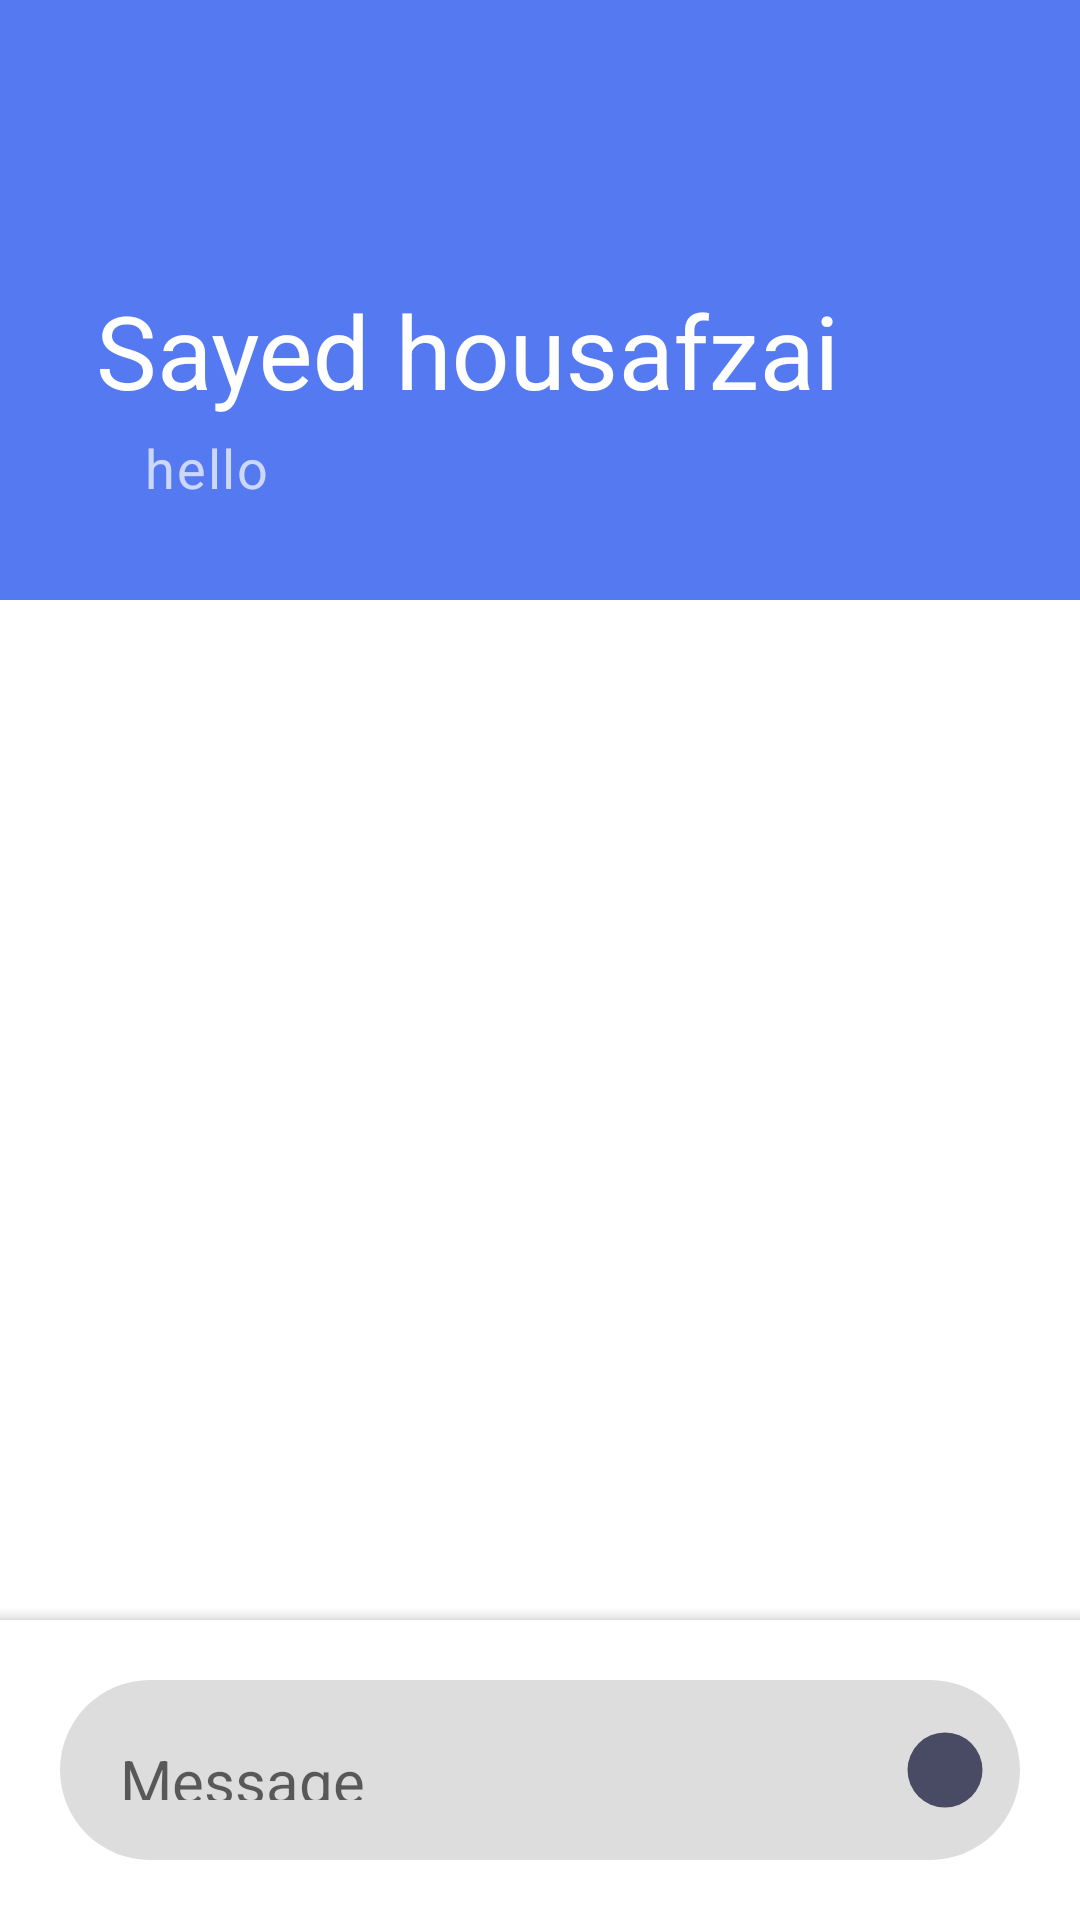

The Android layout XML behind this screen, and the referenced resources:
<!-- AndroidManifest.xml: application theme Theme.Messenger -->
<!-- res/layout/activity_chat.xml -->
<?xml version="1.0" encoding="utf-8"?>
<androidx.coordinatorlayout.widget.CoordinatorLayout xmlns:android="http://schemas.android.com/apk/res/android"
    xmlns:app="http://schemas.android.com/apk/res-auto"
    android:layout_width="match_parent"
    android:layout_height="match_parent">

    <com.google.android.material.appbar.AppBarLayout
        android:id="@+id/appbar"
        android:layout_width="match_parent"
        android:layout_height="200dp"
        android:fitsSystemWindows="true"
        android:theme="@style/ThemeOverlay.AppCompat.Dark.ActionBar">

        <com.google.android.material.appbar.CollapsingToolbarLayout
            android:id="@+id/collapsing_toolbar"
            android:layout_width="match_parent"
            android:layout_height="match_parent"
            app:contentScrim="?attr/colorPrimary"
            app:expandedTitleMarginBottom="70dp"
            app:layout_scrollFlags="scroll|exitUntilCollapsed">

            <TextView
                android:textSize="18sp"
                android:id="@+id/collapsing_subtitle"
                android:layout_width="match_parent"
                android:layout_height="wrap_content"
                android:textAppearance="?attr/textAppearanceCaption"
                android:layout_marginBottom="32dp"
                android:layout_marginEnd="64dp"
                android:layout_marginStart="48dp"
                app:layout_collapseMode="pin"
                android:layout_gravity="bottom"
                android:text="hello"/>

            <ImageView
                android:layout_marginEnd="10dp"
                android:id="@+id/collapsing_profile_image"
                android:layout_width="@dimen/chat_profile_size"
                android:layout_height="@dimen/chat_profile_size"
                app:layout_collapseMode="parallax"
                android:layout_gravity="end|center_vertical"
                android:src="@drawable/avatar_image_placeholder"/>

            <com.google.android.material.appbar.MaterialToolbar
                android:id="@+id/anim_toolbar"
                android:layout_width="match_parent"
                android:layout_height="?attr/actionBarSize"
                app:layout_collapseMode="pin"
                app:navigationIcon="@drawable/ic_baseline_arrow_back_ios_24"
                app:title="Sayed housafzai" />
        </com.google.android.material.appbar.CollapsingToolbarLayout>
    </com.google.android.material.appbar.AppBarLayout>




    <androidx.recyclerview.widget.RecyclerView
        android:layout_width="match_parent"
        android:layout_height="match_parent"
        android:layout_weight="1"
        android:id="@+id/messages_rv"
        app:layout_behavior="@string/appbar_scrolling_view_behavior"
        app:layoutManager="androidx.recyclerview.widget.LinearLayoutManager"
        android:paddingBottom="@dimen/chat_bottom_bar_height"
        android:clipToPadding="true"
        />

    <com.google.android.material.bottomappbar.BottomAppBar
        android:layout_width="match_parent"
        android:layout_height="@dimen/chat_bottom_bar_height"
        android:layout_gravity="bottom"
        >

        <LinearLayout
            android:layout_width="match_parent"
            android:layout_height="wrap_content"
            android:background="@drawable/round_corners_gray"
            android:orientation="horizontal"
            android:layout_margin="20dp"
            android:gravity="center">


            <EditText
                android:id="@+id/messageET"
                android:layout_width="0dp"
                android:layout_height="wrap_content"
                android:layout_weight="1"
                android:background="@null"
                android:hint="@string/message"
                android:padding="10dp"
                android:textSize="20sp"
                android:inputType="text" />

            <ImageView
                android:id="@+id/send_btn"
                android:layout_width="30dp"
                android:layout_height="30dp"
                android:src="@drawable/ic_circle"
                android:contentDescription="@string/send_message_button" />

        </LinearLayout>


    </com.google.android.material.bottomappbar.BottomAppBar>


</androidx.coordinatorlayout.widget.CoordinatorLayout>
<!-- resources referenced by this layout -->
<resources>
  <dimen name="chat_bottom_bar_height">100dp</dimen>
  <dimen name="chat_profile_size">80dp</dimen>
  <!-- drawable ic_circle (drawable) -->
  <vector xmlns:android="http://schemas.android.com/apk/res/android"
      android:width="24dp"
      android:height="24dp"
      android:viewportWidth="24.0"
      android:viewportHeight="24.0">
      <path
          android:fillColor="#494a63"
          android:pathData="M12,12m-10,0a10,10 0,1 1,20 0a10,10 0,1 1,-20 0"/>
  </vector>
  <!-- drawable round_corners_gray (drawable) -->
  <?xml version="1.0" encoding="utf-8"?>
  <shape xmlns:android="http://schemas.android.com/apk/res/android">
      <solid android:color="@color/input_bg_gray"/>
      <corners android:radius="40dp"/>
      <padding android:left="10dp" android:right="10dp" android:top="10dp" android:bottom="10dp"/>
  
  </shape>
  <string name="message">Message</string>
  <string name="send_message_button">send message button</string>
  <style name="Theme.Messenger" parent="Theme.MaterialComponents.DayNight.NoActionBar">
          
          <item name="colorPrimary">@color/app_blue</item>
          <item name="colorPrimaryVariant">@color/purple_700</item>
          <item name="colorOnPrimary">@color/white</item>
          
          <item name="colorSecondary">@color/teal_200</item>
          <item name="colorSecondaryVariant">@color/teal_700</item>
          <item name="colorOnSecondary">@color/white</item>
          
          <item name="android:statusBarColor" tools:targetApi="l">?attr/colorPrimaryVariant</item>
          
      </style>
  <color name="input_bg_gray">#DDD</color>
  <color name="app_blue">#5479f1</color>
  <color name="purple_700">#FF3700B3</color>
  <color name="white">#FFFFFFFF</color>
  <color name="teal_200">#FF03DAC5</color>
  <color name="teal_700">#FF018786</color>
</resources>
